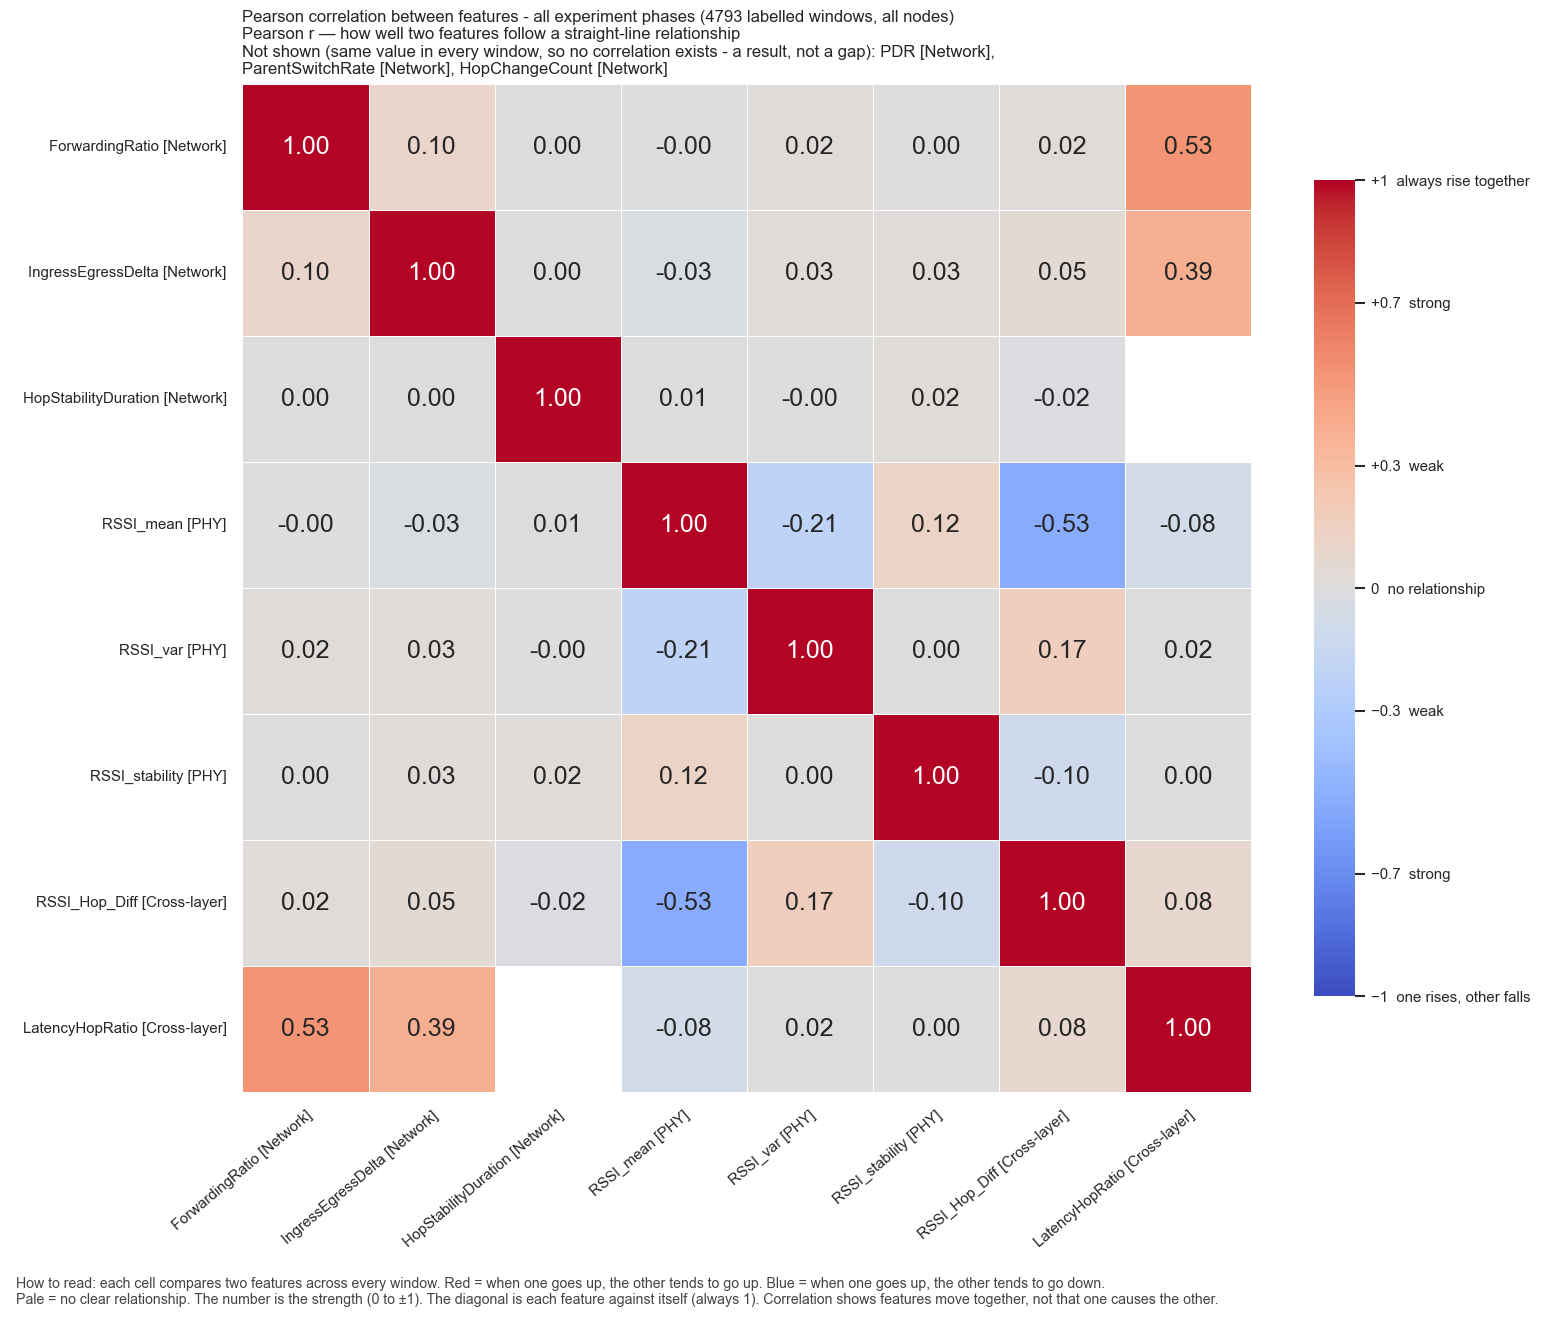

The table this chart was drawn from, first rows:
, ForwardingRatio, IngressEgressDelta, HopStabilityDuration, RSSI_mean, RSSI_var, RSSI_stability, RSSI_Hop_Diff, LatencyHopRatio
ForwardingRatio, 1.0, 0.1008, 3.4823507537996824e-06, -0.00381, 0.01665, 2.1919388319990304e-05, 0.02368, 0.5273
IngressEgressDelta, 0.1008, 1.0, 0.001568, -0.02997, 0.03007, 0.03009, 0.053, 0.3864
HopStabilityDuration, 3.4823507537996824e-06, 0.001568, 1.0, 0.01221, -0.002399, 0.02275, -0.01581, 
RSSI_mean, -0.00381, -0.02997, 0.01221, 1.0, -0.21, 0.1193, -0.525, -0.08242
RSSI_var, 0.01665, 0.03007, -0.002399, -0.21, 1.0, 0.003933, 0.1656, 0.01554
RSSI_stability, 2.1919388319990304e-05, 0.03009, 0.02275, 0.1193, 0.003933, 1.0, -0.1032, 0.004861
RSSI_Hop_Diff, 0.02368, 0.053, -0.01581, -0.525, 0.1656, -0.1032, 1.0, 0.07959
LatencyHopRatio, 0.5273, 0.3864, , -0.08242, 0.01554, 0.004861, 0.07959, 1.0
